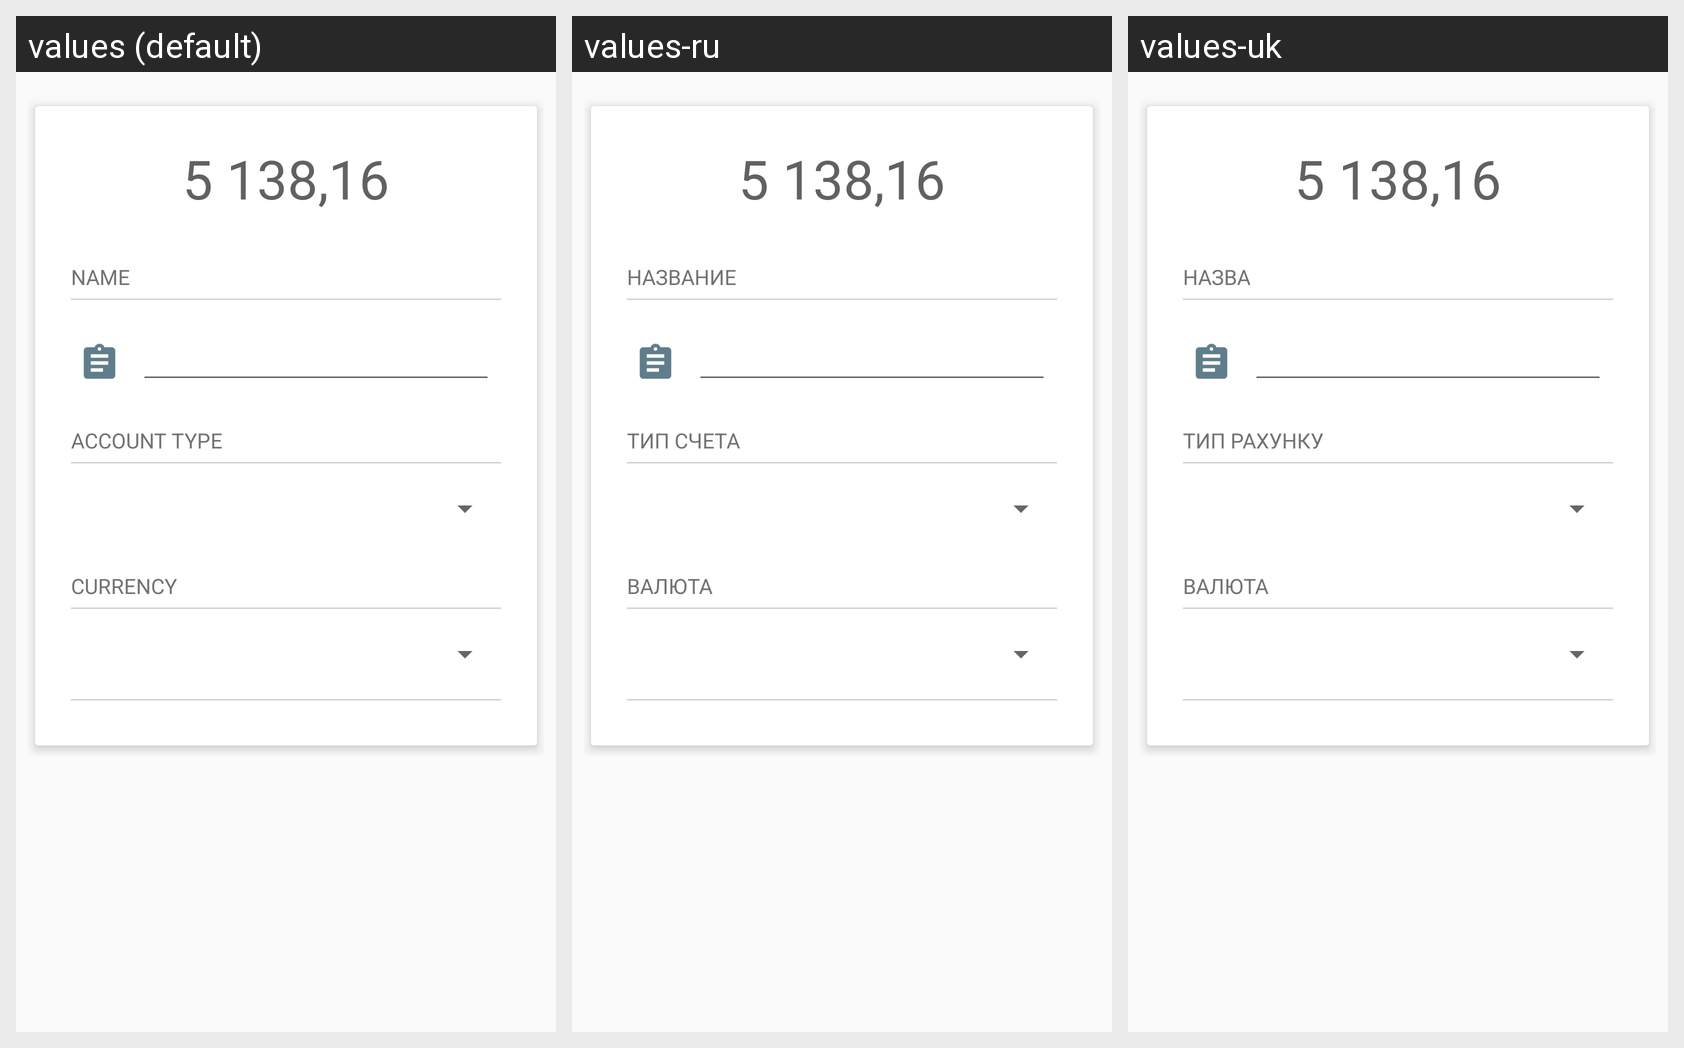

This grid shows one Android layout under several languages. Give, for every string resource on the screen, its name, the default text and each shown locale's text.
Android screen res/layout/frg_add_account.xml rendered under 3 locales, left to right: values (default), values-ru, values-uk. Device: Nexus 5 (rendered at 1080×1920; each locale shown at half size, 540×960, under a caption strip naming it); theme AppTheme.
Strings drawn on this screen, with the default value and each locale's value (text and hints the layout hard-codes, and strings that could not be matched under every locale, appear in the picture but are not listed):

name
  values: Name
  values-ru: Название
  values-uk: Назва

account_type
  values: Account type
  values-ru: Тип счета
  values-uk: Тип рахунку

currency
  values: Currency
  values-ru: Валюта
  values-uk: Валюта
